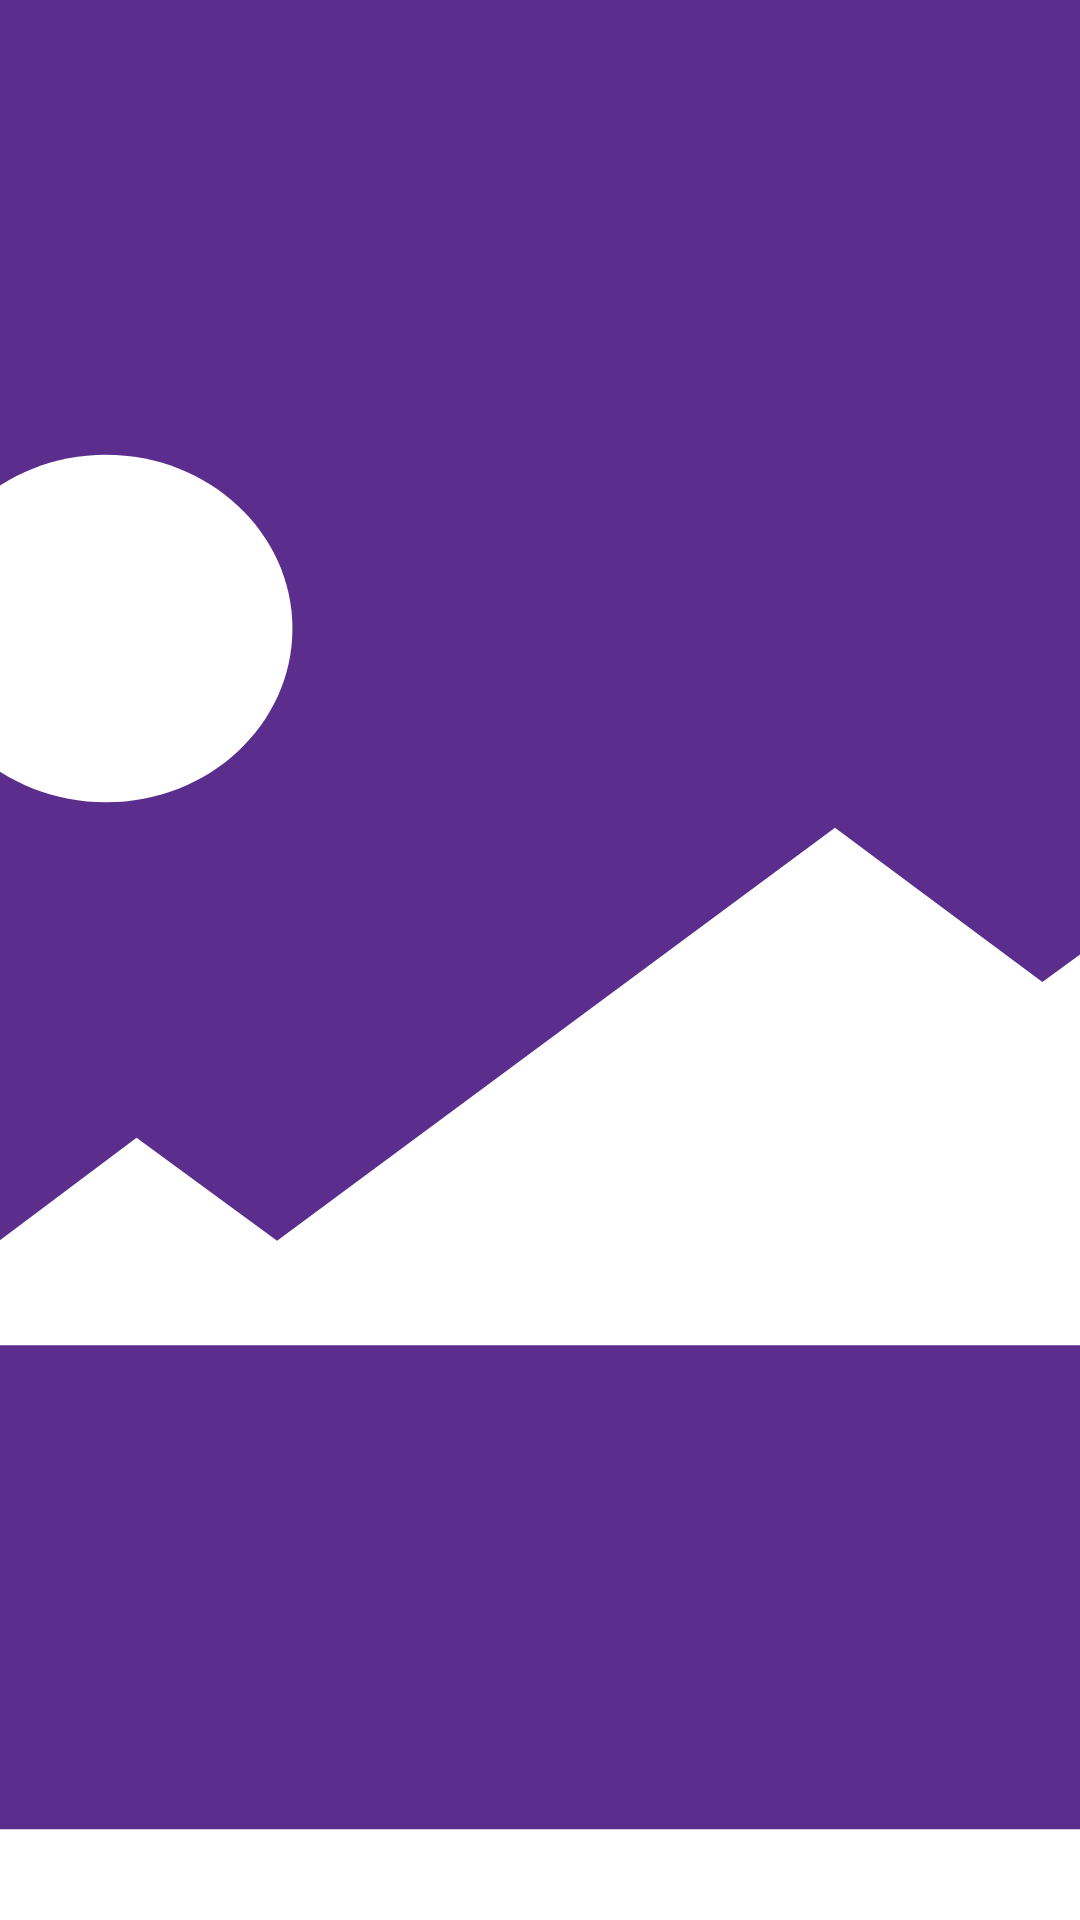

Reconstruct the res/layout file that produces this screen, plus the resources it refers to.
<!-- AndroidManifest.xml: application theme AppTheme -->
<!-- res/layout/photo_row.xml -->
<?xml version="1.0" encoding="utf-8"?>
<RelativeLayout xmlns:android="http://schemas.android.com/apk/res/android"
    android:layout_width="120dp"
    android:layout_height="120dp">
    <ImageView
        android:id="@+id/photoIv"
        android:layout_width="match_parent"
        android:layout_height="match_parent"
        android:src="@drawable/ic_image_icon"
        android:scaleType="centerCrop"
        android:adjustViewBounds="true"
        android:background="@android:color/white" />
</RelativeLayout>
<!-- resources referenced by this layout -->
<resources>
  <!-- drawable ic_image_icon (drawable) -->
  <vector xmlns:android="http://schemas.android.com/apk/res/android"
      android:width="24dp"
      android:height="24dp"
      android:viewportWidth="30"
      android:viewportHeight="30">
      <path
          android:fillColor="#5B2D8D"
          android:fillType="evenOdd"
          android:pathData="M29.928,28.583l-29.928,0l0,-28.583l29.928,0l0,28.583" />
      <path
          android:fillColor="#FFFFFF"
          android:pathData="M4.375,21.02l4.321,-3.241l2.196,1.608l8.717,-6.452l3.241,2.408l2.196,-1.604l0,7.281l-20.671,0" />
      <path
          android:fillColor="#FFFFFF"
          android:pathData="M8.218,7.105c1.609,0 2.914,1.216 2.914,2.716s-1.304,2.716 -2.914,2.716c-1.61,0 -2.916,-1.216 -2.916,-2.716S6.608,7.105 8.218,7.105" />
  </vector>
  <style name="AppTheme" parent="Theme.AppCompat.Light.NoActionBar">
          
          <item name="colorPrimary">@color/colorPrimary</item>
          <item name="colorPrimaryDark">@color/colorPrimaryDark</item>
          <item name="colorAccent">@color/colorAccent</item>
          <item name="android:popupMenuStyle">@style/PopupMenu</item>
          <item name="itemBackground">@color/colorAccent</item>
      </style>
  <color name="colorPrimary">#13265C</color>
  <color name="colorPrimaryDark">#1F7FB5</color>
  <color name="colorAccent">#9D13B4</color>
  <style name="PopupMenu" parent="@android:style/Widget.PopupMenu">
          <item name="android:popupBackground">@color/colorAccent</item>
      </style>
</resources>
